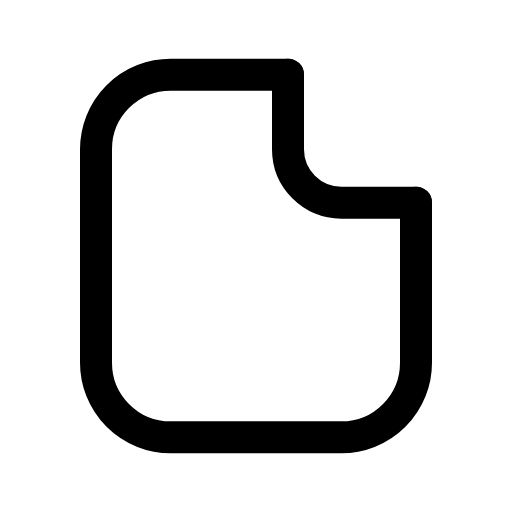
t = 0.00 s
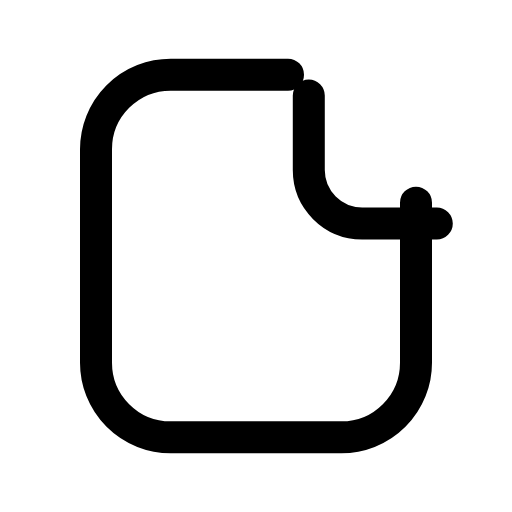
t = 0.08 s
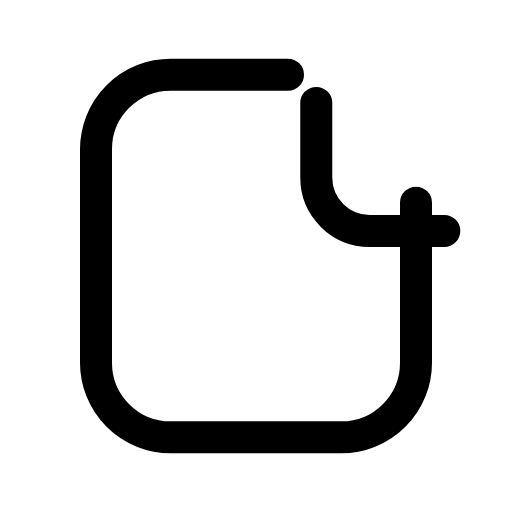
t = 0.24 s
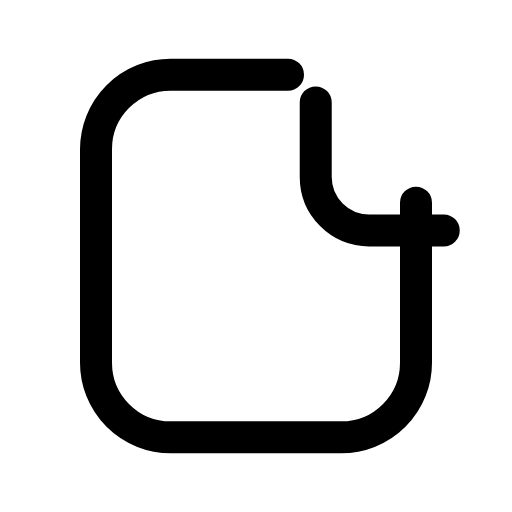
t = 0.32 s
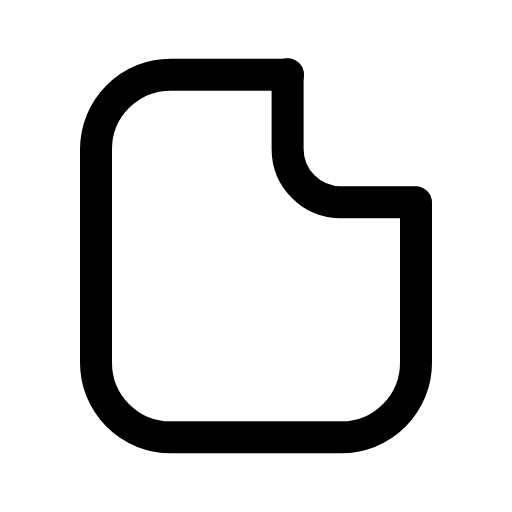
t = 0.51 s
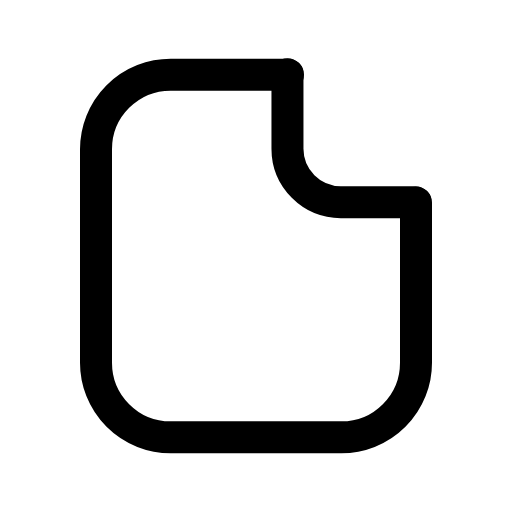
t = 0.60 s

The animated SVG that drew these frames (rendered in a browser with its animation timeline set to each time). Animation: 1 CSS @keyframes rule; one cycle of 0.70 s, repeats indefinitely.

<svg xmlns="http://www.w3.org/2000/svg" viewBox="0 0 24 24" width="24" height="24" class="rd-a-file" data-rd-animate="hover"><style>.rd-a-file{overflow:visible}.rd-a-file *{transform-box:view-box}@media (prefers-reduced-motion:no-preference){.rd-a-file[data-rd-animate="hover"]:hover .p0,:hover>.rd-a-file[data-rd-animate="parent"] .p0,.rd-a-file[data-rd-animate="play"] .p0,.rd-a-file[data-rd-animate="loop"] .p0{animation:rd-file-f0 calc(0.7s*var(--rd-speed,1)) cubic-bezier(.34,1.3,.5,1);animation-delay:calc((0s + var(--k)*0s)*var(--rd-speed,1))}.rd-a-file[data-rd-animate="loop"] *{animation-iteration-count:infinite!important}@keyframes rd-file-f0{0%,100%{translate:0 0}45%{translate:1.3px 1.3px}}}</style><g fill="none" stroke="currentColor" stroke-linecap="round" stroke-linejoin="round" stroke-width="1.5"><path d="M13.5 3.5H8A3.5 3.5 0 0 0 4.5 7v10A3.5 3.5 0 0 0 8 20.5h8a3.5 3.5 0 0 0 3.5-3.5V9.5"/><g><g class="p0" style="--k:0;--s:1"><path d="M13.5 3.5V7A2.5 2.5 0 0 0 16 9.5h3.5"/></g></g></g></svg>
